Labelled photos from "data", an image-classification folder in tanverhassantanver/Automated-Identification-of-Medicinal-Plants-Through-Image-Processing-and-Transfer-Learning. The possible labels are: Aristolochia indica, Centella asiatica, giant calotrope, green chiretta, Terminalia bellirica.

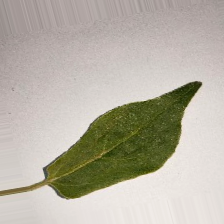
Label: Aristolochia indica

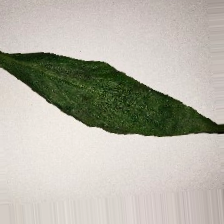
Label: green chiretta

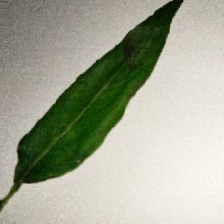
Label: green chiretta

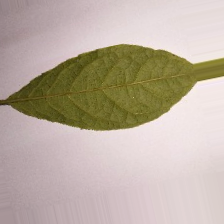
Label: Terminalia bellirica

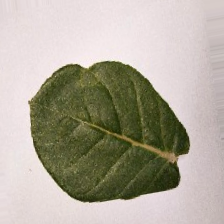
Label: giant calotrope

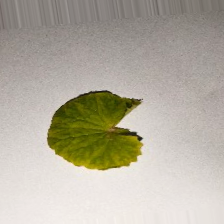
Label: Centella asiatica
